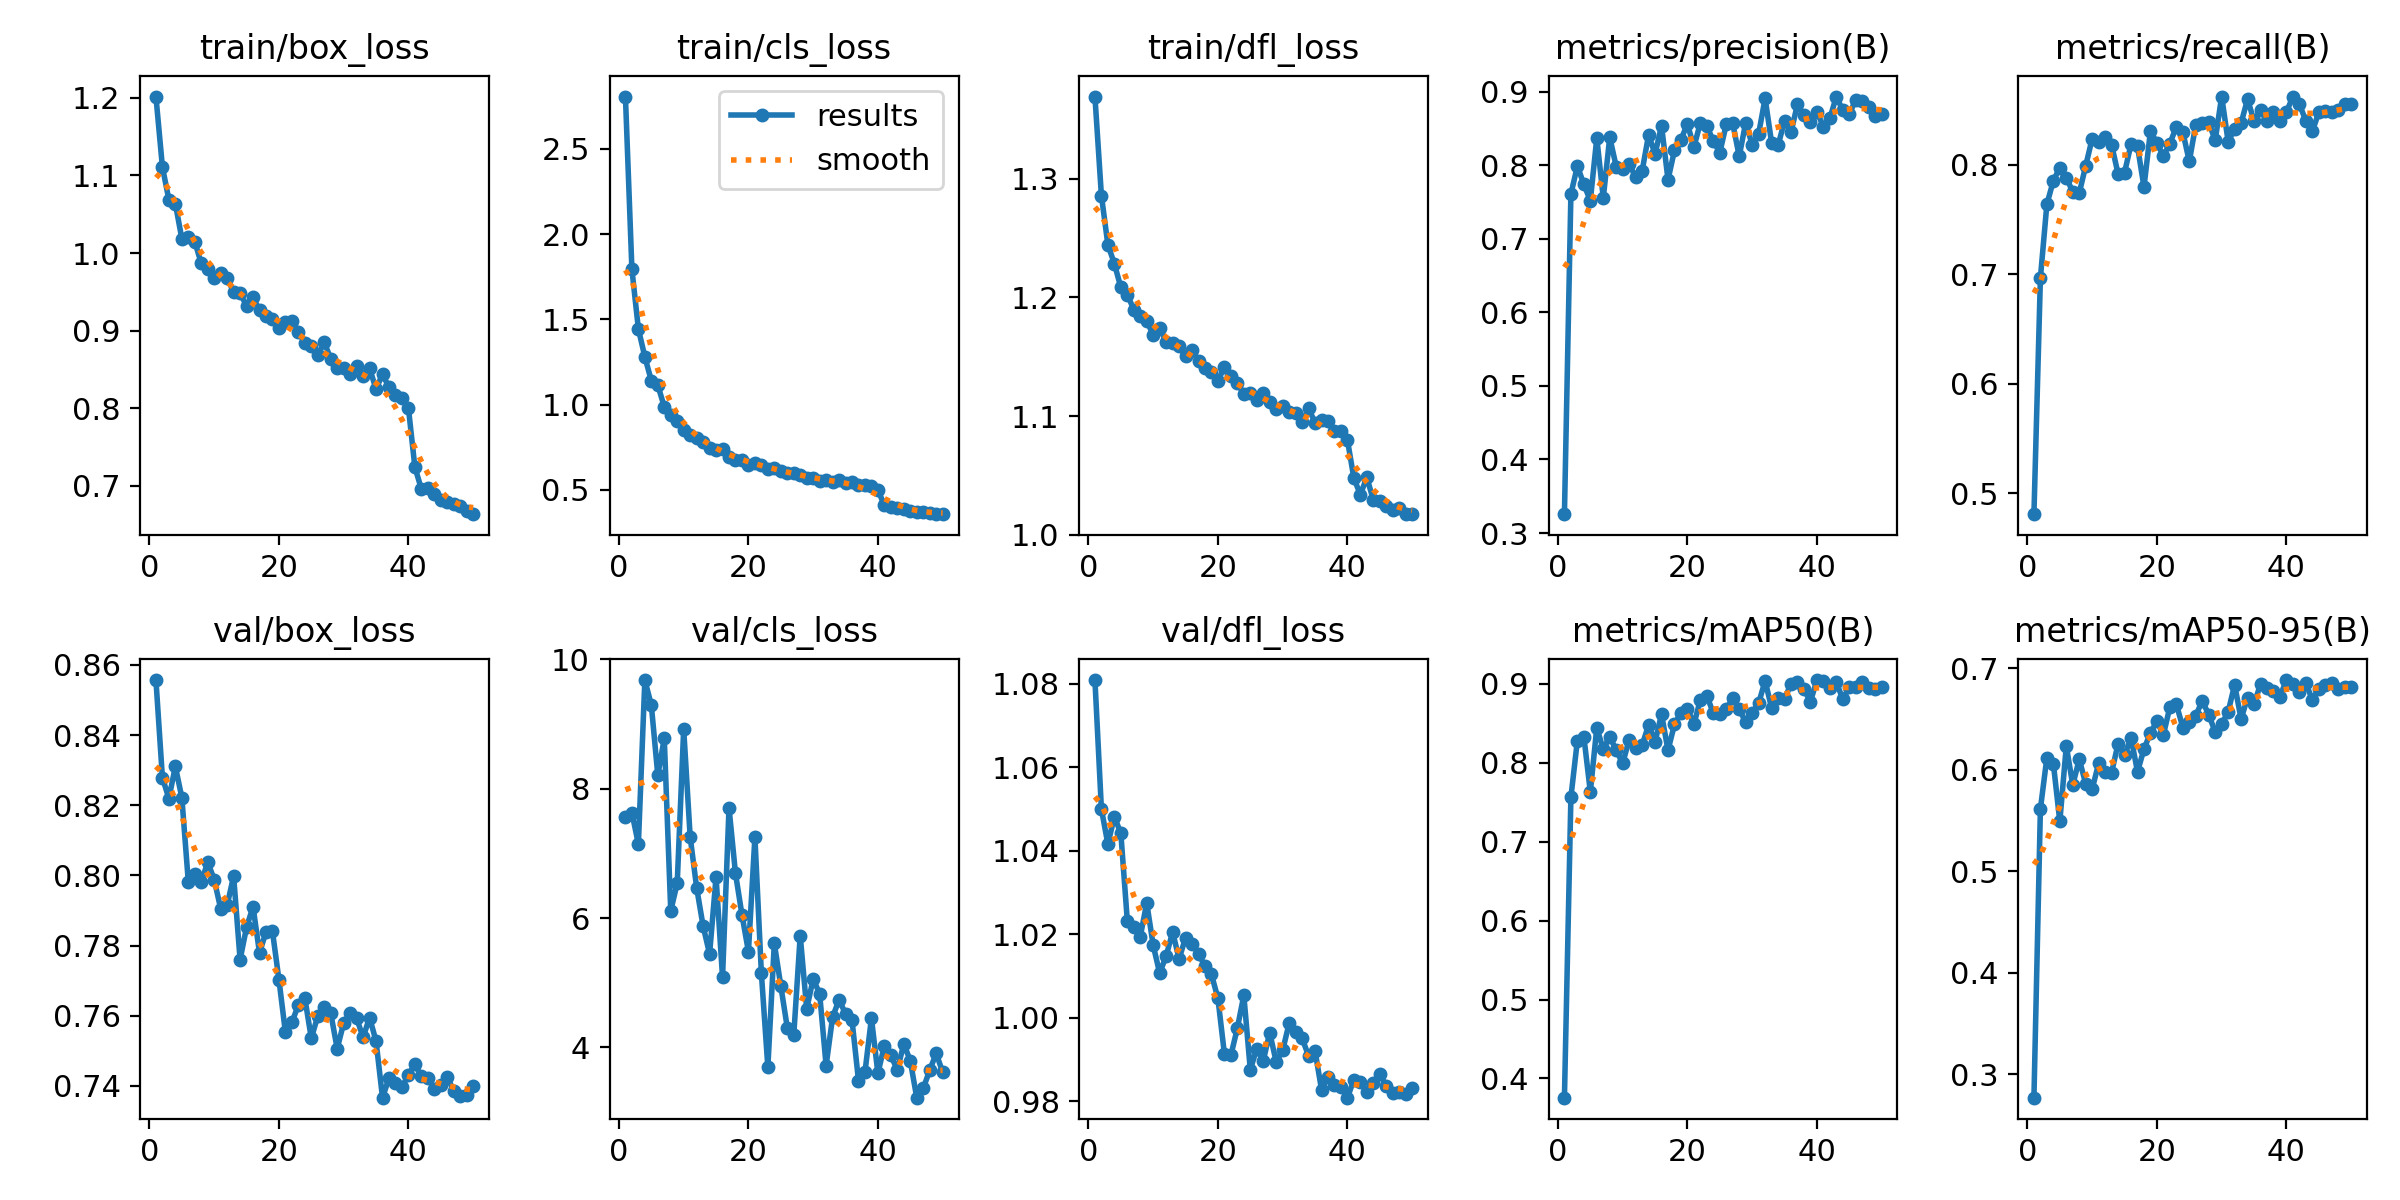

Data behind this chart, as committed beside it:
epoch, time, train/box_loss, train/cls_loss, train/dfl_loss, metrics/precision(B), metrics/recall(B), metrics/mAP50(B), metrics/mAP50-95(B), val/box_loss, val/cls_loss, val/dfl_loss, lr/pg0, lr/pg1, lr/pg2, lr/pg3, lr/pg4, lr/pg5, lr/pg6, lr/pg7
1, 3270, 1.202, 2.807, 1.369, 0.3257, 0.4807, 0.3757, 0.2767, 0.8557, 7.566, 1.081, 0.001427, 0.0004757, 0.001427, 0.0004757, 0.001427, 0.0004757, 0.001427, 0.0004757
2, 6190, 1.111, 1.794, 1.286, 0.7608, 0.6965, 0.7564, 0.5614, 0.8279, 7.628, 1.05, 0.002799, 0.0009332, 0.002799, 0.0009332, 0.002799, 0.0009332, 0.002799, 0.0009332
3, 27517, 1.069, 1.444, 1.244, 0.7987, 0.7638, 0.8282, 0.6118, 0.8219, 7.144, 1.042, 0.004115, 0.001372, 0.004115, 0.001372, 0.004115, 0.001372, 0.004115, 0.001372
4, 29591, 1.064, 1.28, 1.228, 0.774, 0.7852, 0.8331, 0.6059, 0.831, 9.681, 1.048, 0.004032, 0.001344, 0.004032, 0.001344, 0.004032, 0.001344, 0.004032, 0.001344
5, 31531, 1.019, 1.141, 1.208, 0.7517, 0.7973, 0.7631, 0.5489, 0.8222, 9.293, 1.044, 0.003947, 0.001316, 0.003947, 0.001316, 0.003947, 0.001316, 0.003947, 0.001316
6, 35171, 1.021, 1.114, 1.202, 0.8369, 0.7881, 0.8445, 0.6233, 0.7982, 8.211, 1.023, 0.003863, 0.001288, 0.003863, 0.001288, 0.003863, 0.001288, 0.003863, 0.001288
7, 37088, 1.015, 0.9873, 1.19, 0.7555, 0.7751, 0.8168, 0.5849, 0.8004, 8.777, 1.022, 0.003778, 0.001259, 0.003778, 0.001259, 0.003778, 0.001259, 0.003778, 0.001259
8, 38172, 0.9866, 0.9387, 1.184, 0.8379, 0.7739, 0.8332, 0.6102, 0.7981, 6.111, 1.019, 0.003693, 0.001231, 0.003693, 0.001231, 0.003693, 0.001231, 0.003693, 0.001231
9, 69179, 0.979, 0.9012, 1.18, 0.7981, 0.7989, 0.8156, 0.5861, 0.8038, 6.538, 1.027, 0.003608, 0.001203, 0.003608, 0.001203, 0.003608, 0.001203, 0.003608, 0.001203
10, 70202, 0.968, 0.8516, 1.169, 0.7946, 0.8238, 0.7992, 0.581, 0.7988, 8.925, 1.017, 0.003523, 0.001174, 0.003523, 0.001174, 0.003523, 0.001174, 0.003523, 0.001174
11, 71219, 0.9748, 0.823, 1.174, 0.8011, 0.8203, 0.8293, 0.6063, 0.7905, 7.255, 1.011, 0.003438, 0.001146, 0.003438, 0.001146, 0.003438, 0.001146, 0.003438, 0.001146
12, 72377, 0.9679, 0.804, 1.163, 0.7842, 0.8248, 0.8183, 0.5975, 0.7915, 6.47, 1.015, 0.003353, 0.001118, 0.003353, 0.001118, 0.003353, 0.001118, 0.003353, 0.001118
13, 73584, 0.9497, 0.7808, 1.161, 0.7919, 0.818, 0.8223, 0.5971, 0.7998, 5.874, 1.02, 0.003268, 0.001089, 0.003268, 0.001089, 0.003268, 0.001089, 0.003268, 0.001089
14, 74660, 0.9479, 0.748, 1.159, 0.8411, 0.7914, 0.8478, 0.6257, 0.776, 5.444, 1.014, 0.003184, 0.001061, 0.003184, 0.001061, 0.003184, 0.001061, 0.003184, 0.001061
15, 75696, 0.9322, 0.7316, 1.151, 0.8153, 0.7927, 0.8265, 0.6141, 0.7852, 6.633, 1.019, 0.003099, 0.001033, 0.003099, 0.001033, 0.003099, 0.001033, 0.003099, 0.001033
16, 76752, 0.9433, 0.7401, 1.156, 0.8536, 0.8186, 0.8614, 0.6315, 0.7911, 5.082, 1.018, 0.003014, 0.001005, 0.003014, 0.001005, 0.003014, 0.001005, 0.003014, 0.001005
17, 77790, 0.926, 0.6942, 1.146, 0.7802, 0.8167, 0.8158, 0.598, 0.7779, 7.705, 1.015, 0.002929, 0.0009763, 0.002929, 0.0009763, 0.002929, 0.0009763, 0.002929, 0.0009763
18, 78826, 0.9183, 0.6773, 1.14, 0.8201, 0.7794, 0.8485, 0.6202, 0.7839, 6.689, 1.012, 0.002844, 0.000948, 0.002844, 0.000948, 0.002844, 0.000948, 0.002844, 0.000948
19, 80058, 0.9155, 0.6751, 1.137, 0.8347, 0.8307, 0.8634, 0.6363, 0.7841, 6.05, 1.01, 0.002759, 0.0009197, 0.002759, 0.0009197, 0.002759, 0.0009197, 0.002759, 0.0009197
20, 81255, 0.9033, 0.6487, 1.13, 0.8561, 0.8196, 0.8682, 0.6477, 0.7703, 5.48, 1.005, 0.002674, 0.0008914, 0.002674, 0.0008914, 0.002674, 0.0008914, 0.002674, 0.0008914
21, 82592, 0.9115, 0.6551, 1.141, 0.8245, 0.808, 0.8488, 0.6344, 0.7553, 7.25, 0.9913, 0.002589, 0.0008631, 0.002589, 0.0008631, 0.002589, 0.0008631, 0.002589, 0.0008631
22, 83752, 0.913, 0.6479, 1.134, 0.8576, 0.8191, 0.8798, 0.6617, 0.7581, 5.145, 0.9909, 0.002504, 0.0008348, 0.002504, 0.0008348, 0.002504, 0.0008348, 0.002504, 0.0008348
23, 84786, 0.8987, 0.6253, 1.128, 0.8532, 0.8346, 0.8849, 0.6646, 0.763, 3.693, 0.9975, 0.00242, 0.0008065, 0.00242, 0.0008065, 0.00242, 0.0008065, 0.00242, 0.0008065
24, 85991, 0.8841, 0.626, 1.119, 0.8329, 0.8298, 0.8627, 0.6415, 0.7651, 5.608, 1.005, 0.002335, 0.0007782, 0.002335, 0.0007782, 0.002335, 0.0007782, 0.002335, 0.0007782
25, 87635, 0.88, 0.6129, 1.12, 0.817, 0.8029, 0.8615, 0.647, 0.7536, 4.95, 0.9875, 0.00225, 0.0007499, 0.00225, 0.0007499, 0.00225, 0.0007499, 0.00225, 0.0007499
26, 89308, 0.8685, 0.5965, 1.114, 0.8556, 0.8365, 0.8681, 0.6532, 0.7599, 4.305, 0.9925, 0.002165, 0.0007216, 0.002165, 0.0007216, 0.002165, 0.0007216, 0.002165, 0.0007216
27, 92571, 0.8848, 0.6005, 1.12, 0.8567, 0.8376, 0.8817, 0.6679, 0.7624, 4.186, 0.9896, 0.00208, 0.0006934, 0.00208, 0.0006934, 0.00208, 0.0006934, 0.00208, 0.0006934
28, 95081, 0.8639, 0.5881, 1.112, 0.8121, 0.8387, 0.8677, 0.6542, 0.7608, 5.727, 0.9964, 0.001995, 0.0006651, 0.001995, 0.0006651, 0.001995, 0.0006651, 0.001995, 0.0006651
29, 96466, 0.8521, 0.5719, 1.106, 0.8577, 0.8221, 0.8515, 0.6371, 0.7506, 4.595, 0.9894, 0.00191, 0.0006368, 0.00191, 0.0006368, 0.00191, 0.0006368, 0.00191, 0.0006368
30, 97636, 0.8517, 0.5718, 1.109, 0.8278, 0.8621, 0.8634, 0.645, 0.7579, 5.055, 0.9921, 0.001825, 0.0006085, 0.001825, 0.0006085, 0.001825, 0.0006085, 0.001825, 0.0006085
31, 98793, 0.8435, 0.5527, 1.103, 0.8427, 0.821, 0.8754, 0.6568, 0.7608, 4.829, 0.9987, 0.001741, 0.0005802, 0.001741, 0.0005802, 0.001741, 0.0005802, 0.001741, 0.0005802
32, 99963, 0.8543, 0.5568, 1.103, 0.8908, 0.8323, 0.9038, 0.6838, 0.7593, 3.717, 0.9966, 0.001656, 0.0005519, 0.001656, 0.0005519, 0.001656, 0.0005519, 0.001656, 0.0005519
33, 102574, 0.8418, 0.5465, 1.095, 0.8306, 0.8378, 0.8694, 0.65, 0.7538, 4.467, 0.995, 0.001571, 0.0005236, 0.001571, 0.0005236, 0.001571, 0.0005236, 0.001571, 0.0005236
34, 105495, 0.8516, 0.5561, 1.106, 0.8267, 0.8598, 0.882, 0.6709, 0.7595, 4.736, 0.9909, 0.001486, 0.0004953, 0.001486, 0.0004953, 0.001486, 0.0004953, 0.001486, 0.0004953
35, 107461, 0.8246, 0.5377, 1.095, 0.8603, 0.8397, 0.8808, 0.6646, 0.7528, 4.518, 0.992, 0.001401, 0.000467, 0.001401, 0.000467, 0.001401, 0.000467, 0.001401, 0.000467
36, 109230, 0.8437, 0.5471, 1.097, 0.8446, 0.8501, 0.9, 0.6842, 0.7367, 4.42, 0.9828, 0.001316, 0.0004387, 0.001316, 0.0004387, 0.001316, 0.0004387, 0.001316, 0.0004387
37, 110487, 0.8271, 0.5306, 1.096, 0.883, 0.8397, 0.9025, 0.6801, 0.7422, 3.487, 0.9858, 0.001231, 0.0004104, 0.001231, 0.0004104, 0.001231, 0.0004104, 0.001231, 0.0004104
38, 112008, 0.8174, 0.5266, 1.088, 0.8677, 0.8482, 0.893, 0.6771, 0.7408, 3.615, 0.9838, 0.001146, 0.0003821, 0.001146, 0.0003821, 0.001146, 0.0003821, 0.001146, 0.0003821
39, 113220, 0.8135, 0.5225, 1.088, 0.8588, 0.8402, 0.8774, 0.6719, 0.7396, 4.449, 0.9833, 0.001061, 0.0003538, 0.001061, 0.0003538, 0.001061, 0.0003538, 0.001061, 0.0003538
40, 114621, 0.8005, 0.5, 1.08, 0.8729, 0.8481, 0.9048, 0.6883, 0.7432, 3.599, 0.9808, 0.0009766, 0.0003255, 0.0009766, 0.0003255, 0.0009766, 0.0003255, 0.0009766, 0.0003255
41, 116140, 0.7241, 0.4093, 1.048, 0.8522, 0.8619, 0.9034, 0.6843, 0.7461, 4.024, 0.9851, 0.0008917, 0.0002972, 0.0008917, 0.0002972, 0.0008917, 0.0002972, 0.0008917, 0.0002972
42, 117343, 0.6959, 0.4019, 1.034, 0.8634, 0.8554, 0.895, 0.677, 0.7427, 3.874, 0.9847, 0.0008068, 0.0002689, 0.0008068, 0.0002689, 0.0008068, 0.0002689, 0.0008068, 0.0002689
43, 118720, 0.6968, 0.394, 1.048, 0.8933, 0.8399, 0.9017, 0.6855, 0.7423, 3.651, 0.9822, 0.0007219, 0.0002406, 0.0007219, 0.0002406, 0.0007219, 0.0002406, 0.0007219, 0.0002406
44, 120442, 0.6897, 0.3876, 1.029, 0.8746, 0.8303, 0.8809, 0.6687, 0.7393, 4.052, 0.9844, 0.000637, 0.0002123, 0.000637, 0.0002123, 0.000637, 0.0002123, 0.000637, 0.0002123
45, 121488, 0.6818, 0.374, 1.028, 0.8692, 0.8477, 0.8955, 0.6799, 0.7403, 3.793, 0.9865, 0.0005522, 0.0001841, 0.0005522, 0.0001841, 0.0005522, 0.0001841, 0.0005522, 0.0001841
46, 122551, 0.6793, 0.3695, 1.024, 0.8891, 0.8491, 0.8965, 0.6832, 0.7427, 3.221, 0.9837, 0.0004673, 0.0001558, 0.0004673, 0.0001558, 0.0004673, 0.0001558, 0.0004673, 0.0001558
47, 123592, 0.6761, 0.3695, 1.021, 0.8876, 0.8477, 0.9026, 0.6859, 0.7386, 3.365, 0.9819, 0.0003824, 0.0001275, 0.0003824, 0.0001275, 0.0003824, 0.0001275, 0.0003824, 0.0001275
48, 124655, 0.6736, 0.3651, 1.023, 0.8795, 0.8495, 0.8941, 0.6795, 0.7371, 3.645, 0.9822, 0.0002975, 9.91726e-05, 0.0002975, 9.91726e-05, 0.0002975, 9.91726e-05, 0.0002975, 9.91726e-05
49, 125780, 0.6677, 0.3578, 1.017, 0.8671, 0.8548, 0.8937, 0.6812, 0.7373, 3.906, 0.9816, 0.0002126, 7.08784e-05, 0.0002126, 7.08784e-05, 0.0002126, 7.08784e-05, 0.0002126, 7.08784e-05
50, 126963, 0.6635, 0.3574, 1.018, 0.8695, 0.8551, 0.8954, 0.6813, 0.7401, 3.618, 0.9831, 0.0001278, 4.25842e-05, 0.0001278, 4.25842e-05, 0.0001278, 4.25842e-05, 0.0001278, 4.25842e-05
